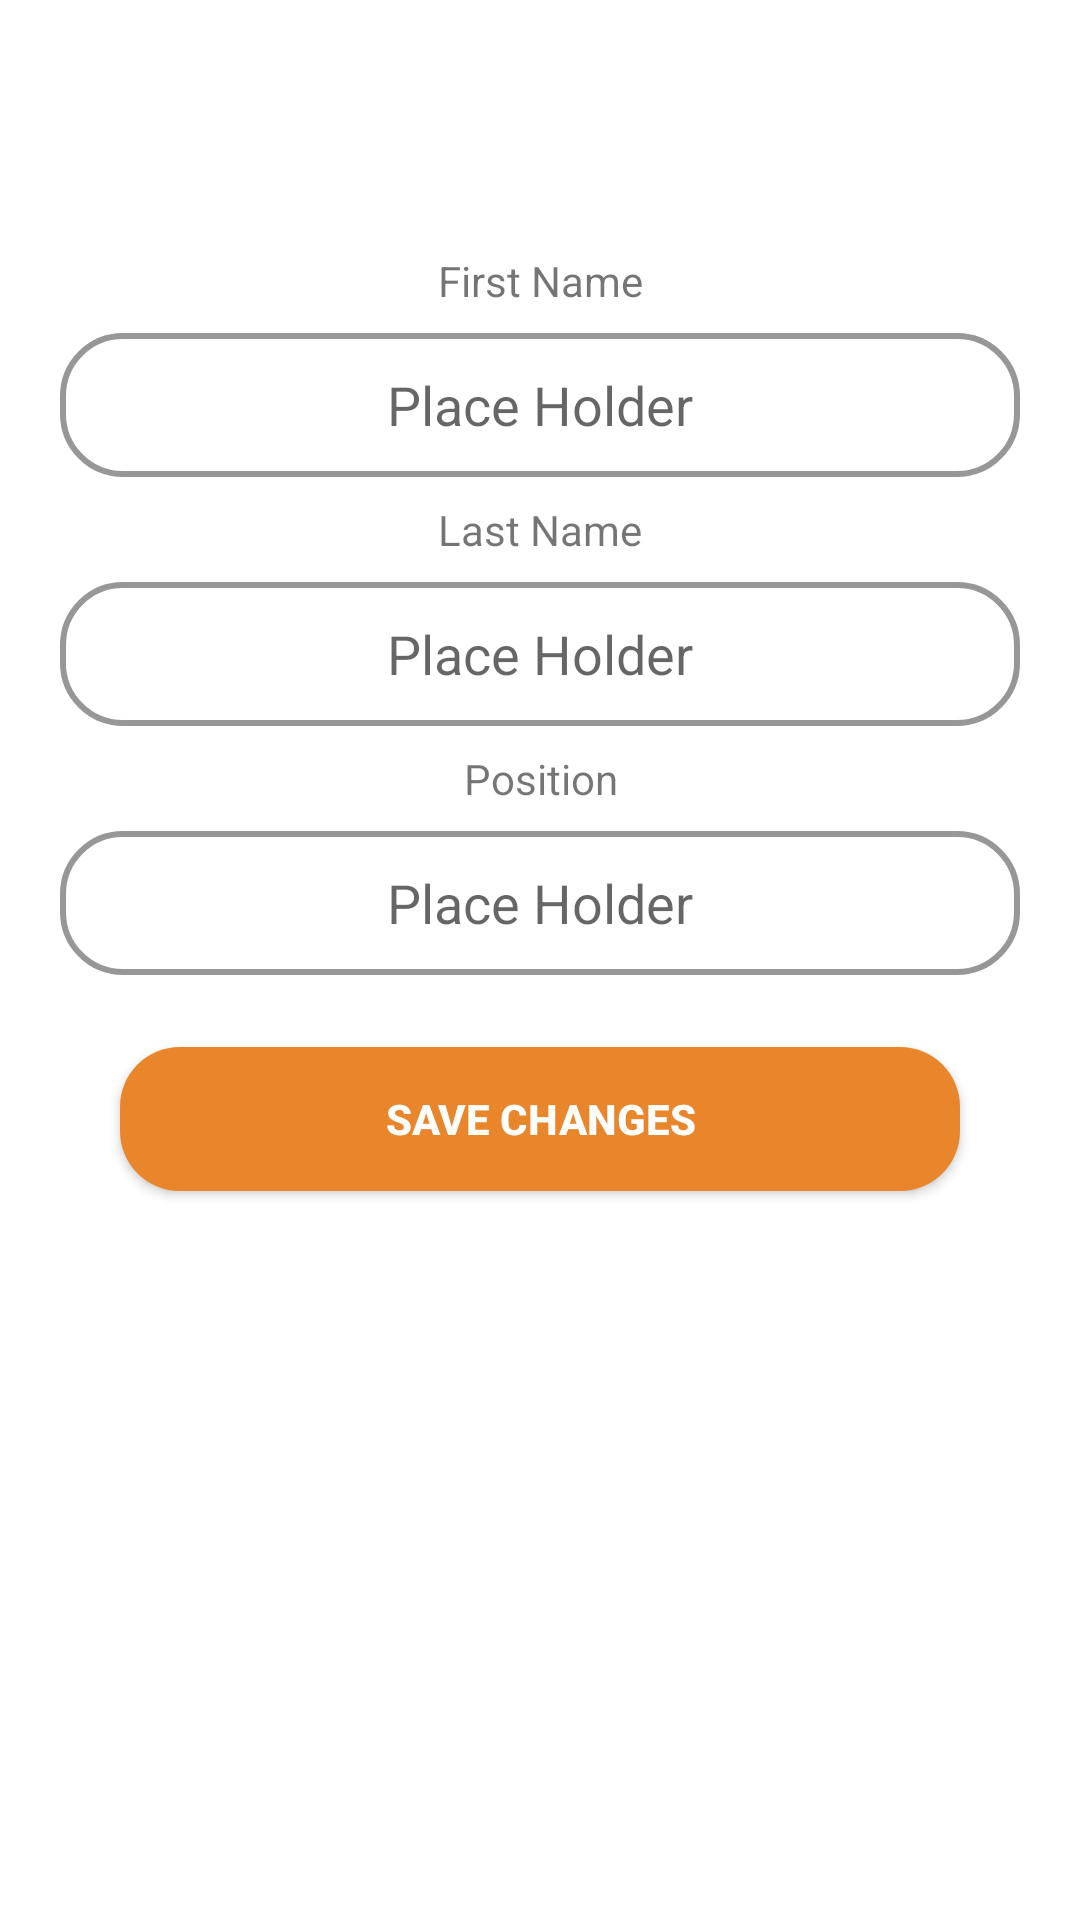

Here is an Android app screen rendered from its layout file. Give the layout XML and the strings, colors and styles it references.
<!-- AndroidManifest.xml: application theme Theme.KingOfTheCourt -->
<!-- res/layout/fragment_edit_profile.xml -->
<?xml version="1.0" encoding="utf-8"?>
<androidx.constraintlayout.widget.ConstraintLayout xmlns:android="http://schemas.android.com/apk/res/android"
    xmlns:app="http://schemas.android.com/apk/res-auto"
    xmlns:tools="http://schemas.android.com/tools"
    android:layout_width="match_parent"
    android:layout_height="match_parent"
    tools:context=".fragments.EditProfileFragment" >

    <TextView
        android:id="@+id/textView"
        android:layout_width="0dp"
        android:layout_height="wrap_content"
        android:layout_marginTop="84dp"
        android:text="First Name"
        android:textAlignment="center"
        app:layout_constraintEnd_toEndOf="parent"
        app:layout_constraintHorizontal_bias="0.0"
        app:layout_constraintStart_toStartOf="parent"
        app:layout_constraintTop_toTopOf="parent" />

    <TextView
        android:id="@+id/textView6"
        android:layout_width="0dp"
        android:layout_height="wrap_content"
        android:layout_marginTop="8dp"
        android:text="Position"
        android:textAlignment="center"
        app:layout_constraintEnd_toEndOf="parent"
        app:layout_constraintHorizontal_bias="0.0"
        app:layout_constraintStart_toStartOf="parent"
        app:layout_constraintTop_toBottomOf="@+id/editLName3" />

    <TextView
        android:id="@+id/textView2"
        android:layout_width="0dp"
        android:layout_height="wrap_content"
        android:layout_marginTop="8dp"
        android:text="Last Name"
        android:textAlignment="center"
        app:layout_constraintEnd_toEndOf="parent"
        app:layout_constraintHorizontal_bias="0.0"
        app:layout_constraintStart_toStartOf="parent"
        app:layout_constraintTop_toBottomOf="@+id/editFName3" />

    <EditText
        android:id="@+id/editFName3"
        android:layout_width="match_parent"
        android:layout_height="48dp"
        android:layout_marginStart="20dp"
        android:layout_marginTop="8dp"
        android:layout_marginEnd="20dp"
        android:background="@drawable/bg_edit_text"
        android:hint="@string/placeholder"
        android:textAlignment="center"
        app:layout_constraintEnd_toEndOf="parent"
        app:layout_constraintHorizontal_bias="0.0"
        app:layout_constraintStart_toStartOf="parent"
        app:layout_constraintTop_toBottomOf="@+id/textView"
        tools:ignore="TouchTargetSizeCheck" />

    <EditText
        android:id="@+id/editLName3"
        android:layout_width="match_parent"
        android:layout_height="48dp"
        android:layout_marginStart="20dp"
        android:layout_marginTop="8dp"
        android:layout_marginEnd="20dp"
        android:background="@drawable/bg_edit_text"
        android:hint="@string/placeholder"
        android:textAlignment="center"
        app:layout_constraintEnd_toEndOf="parent"
        app:layout_constraintHorizontal_bias="0.0"
        app:layout_constraintStart_toStartOf="parent"
        app:layout_constraintTop_toBottomOf="@+id/textView2" />

    <EditText
        android:id="@+id/editPosition3"
        android:layout_width="match_parent"
        android:layout_height="48dp"
        android:layout_marginStart="20dp"
        android:layout_marginTop="8dp"
        android:layout_marginEnd="20dp"
        android:background="@drawable/bg_edit_text"
        android:hint="@string/placeholder"
        android:textAlignment="center"
        app:layout_constraintEnd_toEndOf="parent"
        app:layout_constraintHorizontal_bias="0.0"
        app:layout_constraintStart_toStartOf="parent"
        app:layout_constraintTop_toBottomOf="@+id/textView6" />

    <androidx.appcompat.widget.AppCompatButton
        android:id="@+id/buttonSaveEdit"
        android:layout_width="0dp"
        android:layout_height="wrap_content"
        android:layout_marginStart="40dp"
        android:layout_marginTop="24dp"
        android:layout_marginEnd="40dp"
        android:background="@drawable/bg_button"
        android:text="Save Changes"
        android:textColor="#FFFFFF"
        android:textStyle="bold"
        app:layout_constraintEnd_toEndOf="parent"
        app:layout_constraintHorizontal_bias="0.0"
        app:layout_constraintStart_toStartOf="parent"
        app:layout_constraintTop_toBottomOf="@+id/editPosition3" />
</androidx.constraintlayout.widget.ConstraintLayout>
<!-- resources referenced by this layout -->
<resources>
  <!-- drawable bg_button (drawable) -->
  <?xml version="1.0" encoding="utf-8"?>
  <shape xmlns:android="http://schemas.android.com/apk/res/android">
  
      <corners android:radius="20dp" />
      <solid android:color="@color/orange" />
  </shape>
  <!-- drawable bg_edit_text (drawable) -->
  <?xml version="1.0" encoding="utf-8"?>
  <shape xmlns:android="http://schemas.android.com/apk/res/android">
      <corners android:radius="20dp" />
      <stroke android:width="2dp"
          android:color="@color/grey" />
  </shape>
  <string name="placeholder">Place Holder</string>
  <style name="Theme.KingOfTheCourt" parent="Theme.MaterialComponents.DayNight.DarkActionBar">
          
          <item name="colorPrimary">@color/white</item>
          <item name="colorPrimaryVariant">#BA6F00</item>
          <item name="colorOnPrimary">@color/black</item>
          
          <item name="colorSecondary">@color/teal_200</item>
          <item name="colorSecondaryVariant">@color/teal_700</item>
          <item name="colorOnSecondary">@color/black</item>
  
  
          
          <item name="android:statusBarColor" tools:targetApi="l">?attr/colorPrimaryVariant</item>
          
          <item name="actionBarStyle">@style/Custom.ActionBar</item>
          <item name="android:windowAnimationStyle">@style/ActivityAnimations</item>
      </style>
  <color name="orange">#E9852A</color>
  <color name="grey">#FF979797</color>
  <color name="white">#FFFFFFFF</color>
  <color name="black">#FF000000</color>
  <color name="teal_200">#FF03DAC5</color>
  <color name="teal_700">#FF018786</color>
  <style name="Custom.ActionBar" parent="Widget.MaterialComponents.Light.ActionBar.Solid">
          <item name="background">@color/orange</item>
      </style>
  <style name="ActivityAnimations" parent="@android:style/Animation.Activity">
          <item name="android:activityOpenEnterAnimation">@anim/nav_default_enter_anim</item>
          <item name="android:activityOpenExitAnimation">@anim/nav_default_exit_anim</item>
          <item name="android:activityCloseEnterAnimation">@anim/nav_default_pop_enter_anim</item>
          <item name="android:activityCloseExitAnimation">@anim/nav_default_pop_exit_anim</item>
      </style>
</resources>
